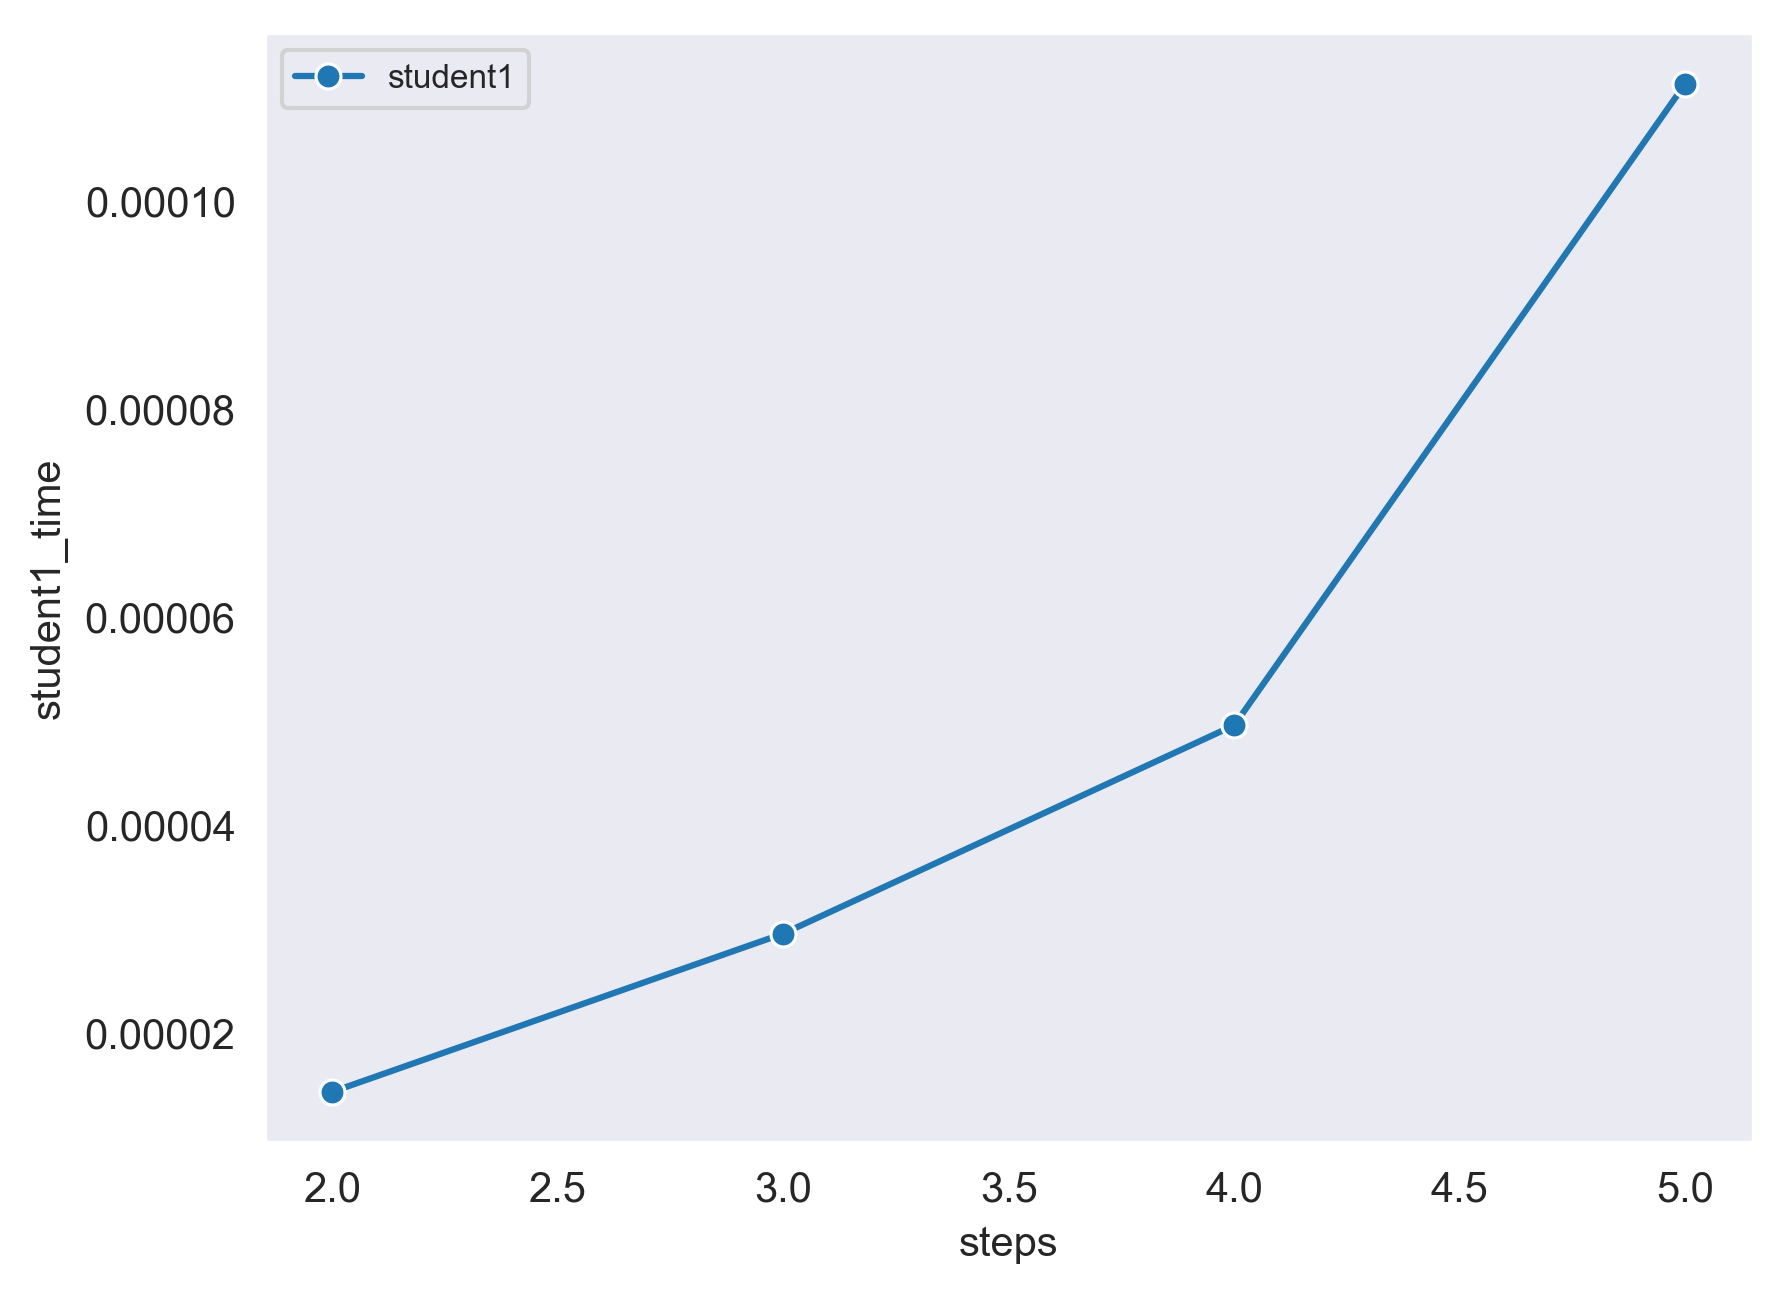

Values plotted in this chart, from the file beside it:
steps, student1_time
2, 1.4424324035644531e-05
3, 2.962350845336914e-05
4, 4.963874816894531e-05
5, 0.0001113
